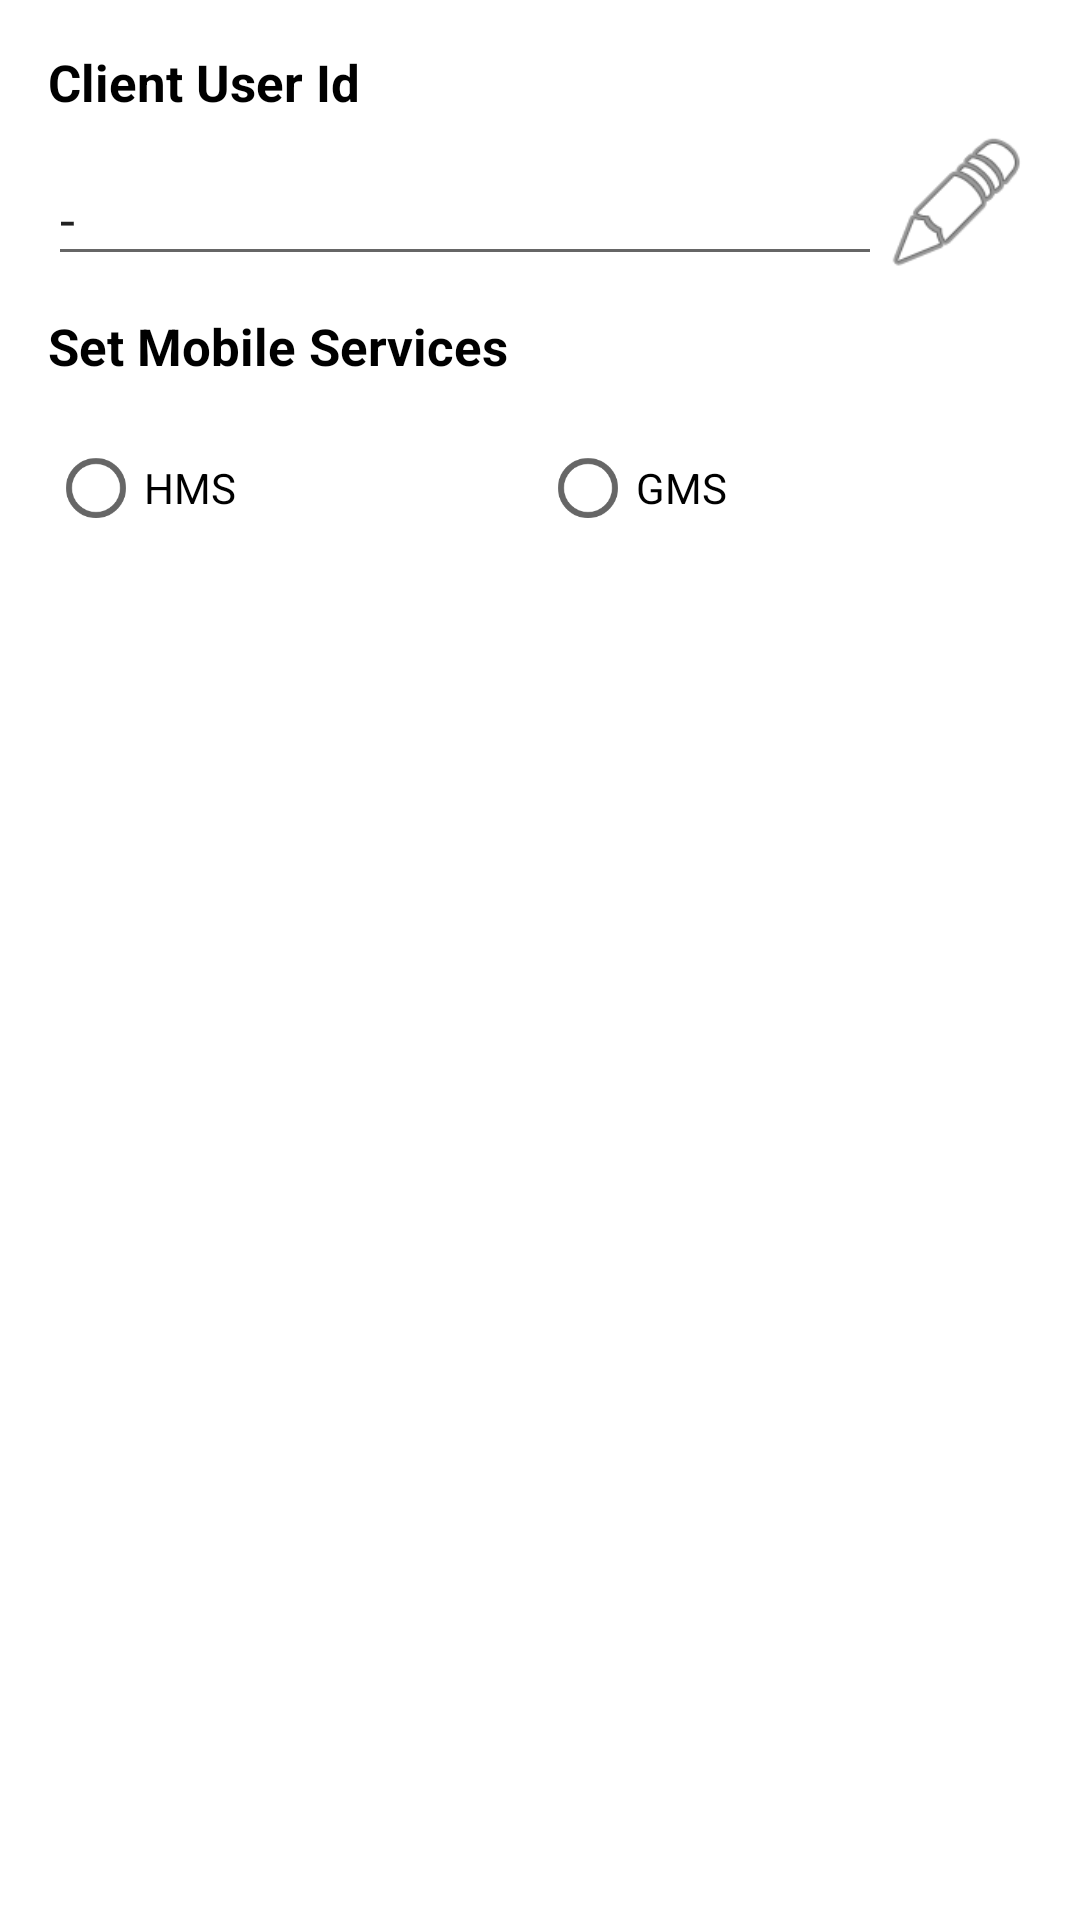

Android layout source for this screen:
<!-- AndroidManifest.xml: application theme Theme.ClientApp -->
<!-- res/layout/fragment_setting.xml -->
<?xml version="1.0" encoding="utf-8"?>
<androidx.constraintlayout.widget.ConstraintLayout xmlns:android="http://schemas.android.com/apk/res/android"
    xmlns:app="http://schemas.android.com/apk/res-auto"
    android:layout_width="match_parent"
    android:layout_height="match_parent"
    android:padding="@dimen/space_standard">

    <TextView
        android:id="@+id/clientUserId"
        android:layout_width="match_parent"
        android:layout_height="wrap_content"
        android:text="@string/setting_screen_client_user_id"
        android:textColor="@color/black"
        android:textSize="17dp"
        android:textStyle="bold"
        app:layout_constraintEnd_toEndOf="parent"
        app:layout_constraintStart_toStartOf="parent"
        app:layout_constraintTop_toTopOf="parent" />

    <EditText
        android:id="@+id/clientUserIdValue"
        android:layout_width="0dp"
        android:layout_height="wrap_content"
        android:layout_marginTop="@dimen/space_medium"
        android:text="-"
        app:layout_constraintEnd_toStartOf="@+id/btn_set_user_id"
        app:layout_constraintStart_toStartOf="parent"
        app:layout_constraintTop_toBottomOf="@+id/clientUserId" />

    <ImageView
        android:id="@+id/btn_set_user_id"
        android:layout_width="50dp"
        android:layout_height="50dp"
        android:layout_marginTop="@dimen/space_xsmall"
        android:padding="@dimen/upsdk_margin_m"
        android:src="@android:drawable/ic_menu_edit"
        android:textColor="@color/black"
        android:textSize="17dp"
        android:textStyle="bold"
        app:layout_constraintEnd_toEndOf="parent"
        app:layout_constraintTop_toBottomOf="@+id/clientUserId" />


    <TextView
        android:id="@+id/textView"
        android:layout_width="match_parent"
        android:layout_height="wrap_content"
        android:layout_marginTop="@dimen/space_medium"
        android:text="@string/setting_screen_set_mobile_service"
        android:textColor="@color/black"
        android:textSize="17dp"
        android:textStyle="bold"
        app:layout_constraintEnd_toEndOf="parent"
        app:layout_constraintStart_toStartOf="parent"
        app:layout_constraintTop_toBottomOf="@+id/clientUserIdValue" />

    <RadioGroup
        android:id="@+id/rdgMobileServices"
        android:layout_width="0dp"
        android:layout_height="wrap_content"
        android:layout_marginTop="@dimen/space_medium"
        android:orientation="horizontal"
        app:layout_constraintEnd_toEndOf="parent"
        app:layout_constraintStart_toStartOf="parent"
        app:layout_constraintTop_toBottomOf="@+id/textView">

        <RadioButton
            android:id="@+id/rbHMS"
            android:layout_width="match_parent"
            android:layout_height="match_parent"
            android:layout_weight="1"
            android:text="@string/setting_screen_hms" />

        <RadioButton
            android:id="@+id/rbGMS"
            android:layout_width="match_parent"
            android:layout_height="match_parent"
            android:layout_weight="1"
            android:text="@string/setting_screen_gms" />

    </RadioGroup>

</androidx.constraintlayout.widget.ConstraintLayout>
<!-- resources referenced by this layout -->
<resources>
  <color name="black">#FF000000</color>
  <dimen name="space_medium">12dp</dimen>
  <dimen name="space_standard">16dp</dimen>
  <dimen name="space_xsmall">4dp</dimen>
  <string name="setting_screen_client_user_id">Client User Id</string>
  <string name="setting_screen_gms">GMS</string>
  <string name="setting_screen_hms">HMS</string>
  <string name="setting_screen_set_mobile_service">Set Mobile Services</string>
  <style name="Theme.ClientApp" parent="Theme.MaterialComponents.DayNight.DarkActionBar">
          
          <item name="colorPrimary">@color/green_500</item>
          <item name="colorPrimaryVariant">@color/green_700</item>
          <item name="colorOnPrimary">@color/white</item>
          
          <item name="colorSecondary">@color/teal_200</item>
          <item name="colorSecondaryVariant">@color/teal_700</item>
          <item name="colorOnSecondary">@color/black</item>
          
          <item name="android:statusBarColor" tools:targetApi="l">?attr/colorPrimaryVariant</item>
          
      </style>
  <color name="green_500">#689F38</color>
  <color name="green_700">#388E3C</color>
  <color name="white">#FFFFFFFF</color>
  <color name="teal_200">#FF03DAC5</color>
  <color name="teal_700">#FF018786</color>
</resources>
